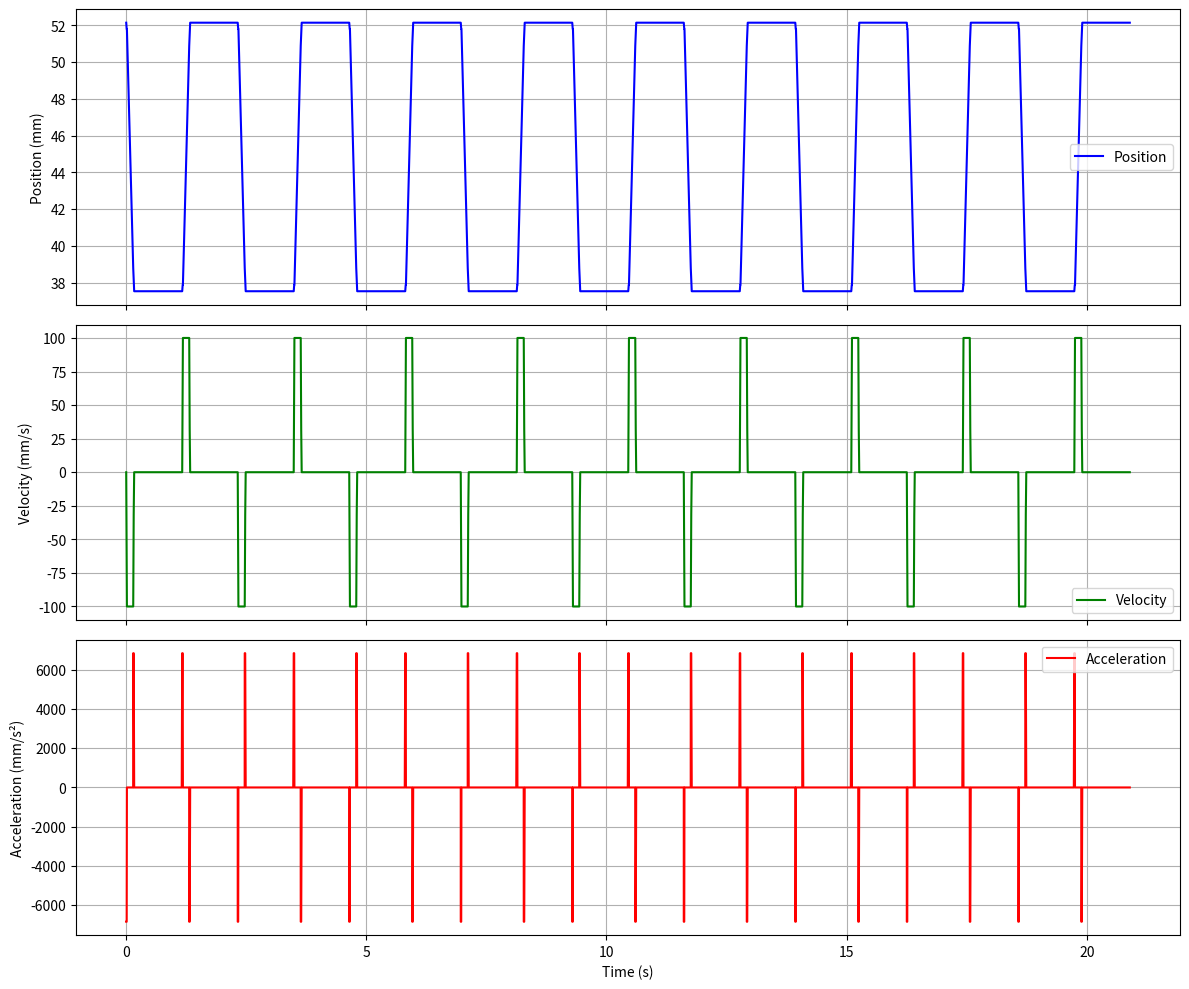

Reproduce this figure in Python.
import numpy as np
import matplotlib.pyplot as plt

# ------------CHANGE HERE---------------
SPEED = 100
MIN_LENGTH = 37.543 # mm
MAX_LENGTH = 52.141 # mm
CRUISE_VELOCITIES = np.array([SPEED]*9).flatten()  # mm/s
SAMPLING_RATE = 100    # Hz
REST_PERIOD = 1         # seconds
CRUISE_FRACTION = 0.9   # 20% of total distance allocated to cruising
CSV_FILE = "motion_profile_{}mms.csv".format(SPEED)
print('Speed is {}mm/s'.format(SPEED))
# --------------------------------------

def generate_motion_profile(min_length, max_length, cruise_velocities, sampling_rate, rest_period, cruise_fraction=0.2):
    """
    Generates a position vs. time profile starting from max_length to min_length and back.
    Automatically calculates acceleration and deceleration to ensure a cruising phase exists.

    Parameters:
    - min_length (float): Minimum position (Point B) in mm.
    - max_length (float): Maximum position (Point A) in mm.
    - cruise_velocities (list of floats): List of cruise velocities in mm/s.
    - sampling_rate (float): Number of samples per second (Hz).
    - rest_period (float): Rest time at each point in seconds.
    - cruise_fraction (float): Fraction of total distance allocated to the cruise phase (0 < cruise_fraction < 1).

    Returns:
    - data (numpy.ndarray): Array with time, position, velocity, and acceleration columns.
    """
    # Total distance to move (positive value)
    total_distance = abs(max_length - min_length)

    # Time step
    dt = 1 / sampling_rate

    # Initialize lists to store time, position, velocity, and acceleration
    time_list = []
    position_list = []
    velocity_list = []
    acceleration_list = []

    # Current time
    current_time = 0

    for cruise_velocity in cruise_velocities:
        # Ensure cruise_velocity is positive
        cruise_velocity = abs(cruise_velocity)

        # Compute the distances for acceleration and deceleration
        s_cruise = cruise_fraction * total_distance
        s_accel_decel = total_distance - s_cruise

        # Distance for acceleration and deceleration phases
        s_accel = s_accel_decel / 2
        s_decel = s_accel_decel / 2

        # Compute acceleration and deceleration
        # Using kinematic equations: v^2 = 2*a*s
        acceleration = cruise_velocity**2 / (2 * s_accel)
        deceleration = acceleration  # Assuming symmetric acceleration and deceleration

        # Compute times for acceleration, cruise, and deceleration phases
        t_accel = cruise_velocity / acceleration
        t_decel = cruise_velocity / deceleration
        t_cruise = s_cruise / cruise_velocity

        # Total time for one-way motion
        t_total = t_accel + t_cruise + t_decel

        # Time arrays for each phase
        t_phase_accel = np.arange(0, t_accel, dt)
        t_phase_cruise = np.arange(t_accel, t_accel + t_cruise, dt)
        t_phase_decel = np.arange(t_accel + t_cruise, t_total + dt/10, dt)  # Include endpoint

        # Acceleration arrays for each phase (initial motion)
        accel_accel = np.full_like(t_phase_accel, -acceleration)
        accel_cruise = np.zeros_like(t_phase_cruise)
        accel_decel = np.full_like(t_phase_decel, deceleration)

        # Velocity arrays for each phase (initial motion)
        vel_accel = -acceleration * t_phase_accel
        vel_cruise = np.full_like(t_phase_cruise, -cruise_velocity)
        vel_decel = -cruise_velocity + deceleration * (t_phase_decel - t_accel - t_cruise)

        # Position arrays for each phase (initial motion)
        # Acceleration phase
        pos_accel = max_length + vel_accel * t_phase_accel / 2

        # Cruise phase
        pos_cruise = pos_accel[-1] + vel_cruise * (t_phase_cruise - t_accel)

        # Deceleration phase
        pos_decel = pos_cruise[-1] + vel_cruise[-1] * (t_phase_decel - (t_accel + t_cruise)) + 0.5 * deceleration * (t_phase_decel - (t_accel + t_cruise))**2

        # Combine arrays for initial motion
        time_one_way = np.concatenate((t_phase_accel, t_phase_cruise, t_phase_decel)) + current_time
        position_one_way = np.concatenate((pos_accel, pos_cruise, pos_decel))
        velocity_one_way = np.concatenate((vel_accel, vel_cruise, vel_decel))
        acceleration_one_way = np.concatenate((accel_accel, accel_cruise, accel_decel))

        # Rest at min_length
        if rest_period > 0:
            t_rest = np.arange(dt, rest_period + dt, dt) + time_one_way[-1]
            pos_rest = np.full_like(t_rest, min_length)
            vel_rest = np.zeros_like(t_rest)
            accel_rest = np.zeros_like(t_rest)

            time_one_way = np.concatenate((time_one_way, t_rest))
            position_one_way = np.concatenate((position_one_way, pos_rest))
            velocity_one_way = np.concatenate((velocity_one_way, vel_rest))
            acceleration_one_way = np.concatenate((acceleration_one_way, accel_rest))

            current_time = time_one_way[-1]
        else:
            current_time = time_one_way[-1]

        # Append initial motion
        time_list.extend(time_one_way)
        position_list.extend(position_one_way)
        velocity_list.extend(velocity_one_way)
        acceleration_list.extend(acceleration_one_way)

        # Reverse motion (return to max_length)
        # Time arrays for each phase
        t_phase_accel_rev = np.arange(0, t_accel, dt)
        t_phase_cruise_rev = np.arange(t_accel, t_accel + t_cruise, dt)
        t_phase_decel_rev = np.arange(t_accel + t_cruise, t_total + dt/10, dt)

        # Acceleration arrays for each phase (return motion)
        accel_accel_rev = np.full_like(t_phase_accel_rev, acceleration)
        accel_cruise_rev = np.zeros_like(t_phase_cruise_rev)
        accel_decel_rev = np.full_like(t_phase_decel_rev, -deceleration)

        # Velocity arrays for each phase (return motion)
        vel_accel_rev = acceleration * t_phase_accel_rev
        vel_cruise_rev = np.full_like(t_phase_cruise_rev, cruise_velocity)
        vel_decel_rev = cruise_velocity - deceleration * (t_phase_decel_rev - t_accel - t_cruise)

        # Position arrays for each phase (return motion)
        # Acceleration phase
        pos_accel_rev = min_length + vel_accel_rev * t_phase_accel_rev / 2

        # Cruise phase
        pos_cruise_rev = pos_accel_rev[-1] + vel_cruise_rev * (t_phase_cruise_rev - t_accel)

        # Deceleration phase
        pos_decel_rev = pos_cruise_rev[-1] + vel_cruise_rev[-1] * (t_phase_decel_rev - (t_accel + t_cruise)) - 0.5 * deceleration * (t_phase_decel_rev - (t_accel + t_cruise))**2

        # Combine arrays for return motion
        time_return = np.concatenate((t_phase_accel_rev, t_phase_cruise_rev, t_phase_decel_rev)) + current_time + dt
        position_return = np.concatenate((pos_accel_rev, pos_cruise_rev, pos_decel_rev))
        velocity_return = np.concatenate((vel_accel_rev, vel_cruise_rev, vel_decel_rev))
        acceleration_return = np.concatenate((accel_accel_rev, accel_cruise_rev, accel_decel_rev))

        # Rest at max_length
        if rest_period > 0:
            t_rest = np.arange(dt, rest_period + dt, dt) + time_return[-1]
            pos_rest = np.full_like(t_rest, max_length)
            vel_rest = np.zeros_like(t_rest)
            accel_rest = np.zeros_like(t_rest)

            time_return = np.concatenate((time_return, t_rest))
            position_return = np.concatenate((position_return, pos_rest))
            velocity_return = np.concatenate((velocity_return, vel_rest))
            acceleration_return = np.concatenate((acceleration_return, accel_rest))

            current_time = time_return[-1]
        else:
            current_time = time_return[-1]

        # Append return motion
        time_list.extend(time_return)
        position_list.extend(position_return)
        velocity_list.extend(velocity_return)
        acceleration_list.extend(acceleration_return)

    # Combine data
    data = np.column_stack((time_list, position_list, velocity_list, acceleration_list))
    return data

# Example usage
if __name__ == "__main__":
    # Parameters
    min_length = MIN_LENGTH          # mm (Point B)
    max_length = MAX_LENGTH        # mm (Point A)
    cruise_velocities = CRUISE_VELOCITIES
    sampling_rate = SAMPLING_RATE
    rest_period = REST_PERIOD
    cruise_fraction = CRUISE_FRACTION

    # Generate motion profile starting from max_length to min_length
    data = generate_motion_profile(min_length, max_length, cruise_velocities, sampling_rate, rest_period, cruise_fraction)

    # Save to CSV file (time and position columns)
    np.savetxt(CSV_FILE, data[:, 1], delimiter=',', fmt='%.6f') # save only the length data

    # print the total time
    print("Total time is {}".format(max(data[:, 0])))

    # Plot position, velocity, and acceleration vs. time
    time = data[:, 0]
    position = data[:, 1]
    velocity = data[:, 2]
    acceleration_profile = data[:, 3]

    # Create subplots
    fig, axs = plt.subplots(3, 1, figsize=(12, 10), sharex=True)

    # Position plot
    axs[0].plot(time, position, label='Position', color='blue')
    axs[0].set_ylabel('Position (mm)')
    axs[0].grid(True)
    axs[0].legend()

    # Velocity plot
    axs[1].plot(time, velocity, label='Velocity', color='green')
    axs[1].set_ylabel('Velocity (mm/s)')
    axs[1].grid(True)
    axs[1].legend()

    # Acceleration plot
    axs[2].plot(time, acceleration_profile, label='Acceleration', color='red')
    axs[2].set_xlabel('Time (s)')
    axs[2].set_ylabel('Acceleration (mm/s²)')
    axs[2].grid(True)
    axs[2].legend()

    plt.tight_layout()
    plt.show()